Image classification data set "fp2" (KeshavRathii/Tomato-leaf-disease-detection-using-ViT on GitHub). Class labels (4): tomato brown spots, tomato blight leaf, tomato healthy, tomato leaf yellow virus.

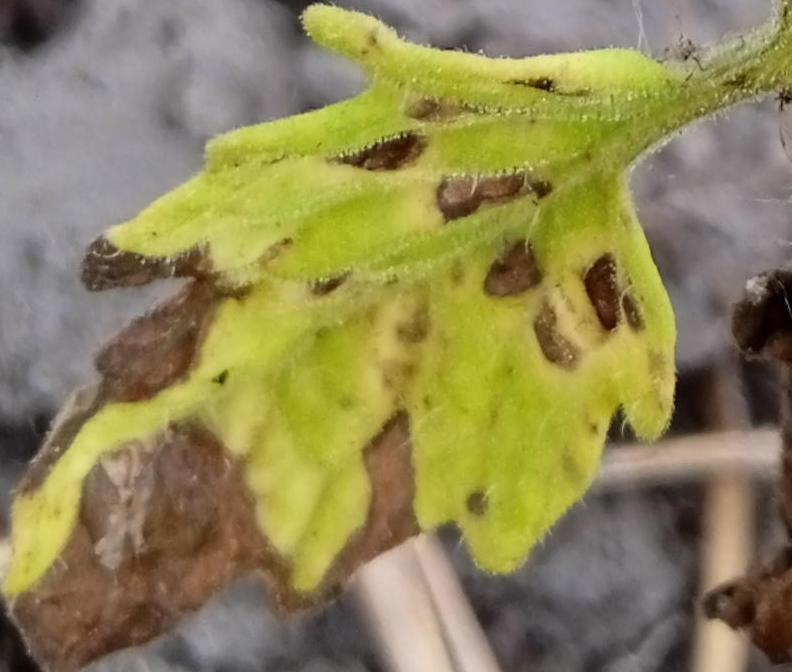
Label: tomato brown spots

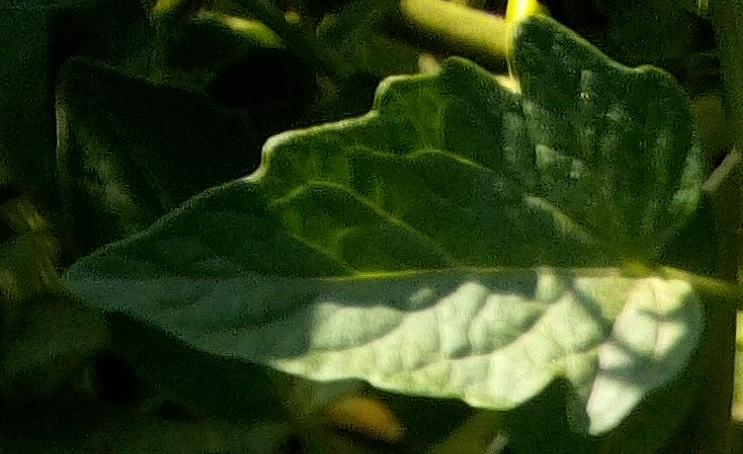
Label: tomato healthy

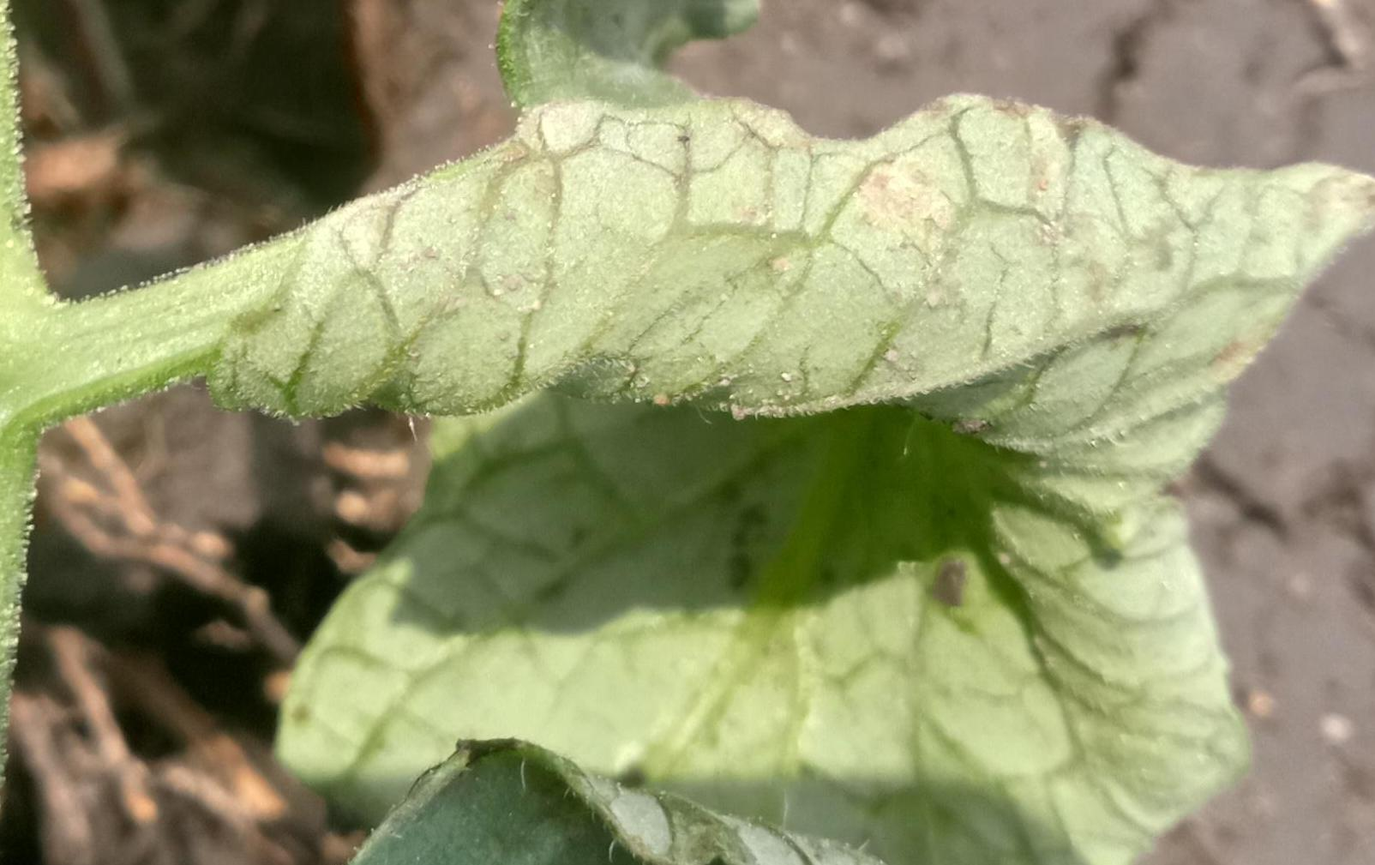
Label: tomato leaf yellow virus

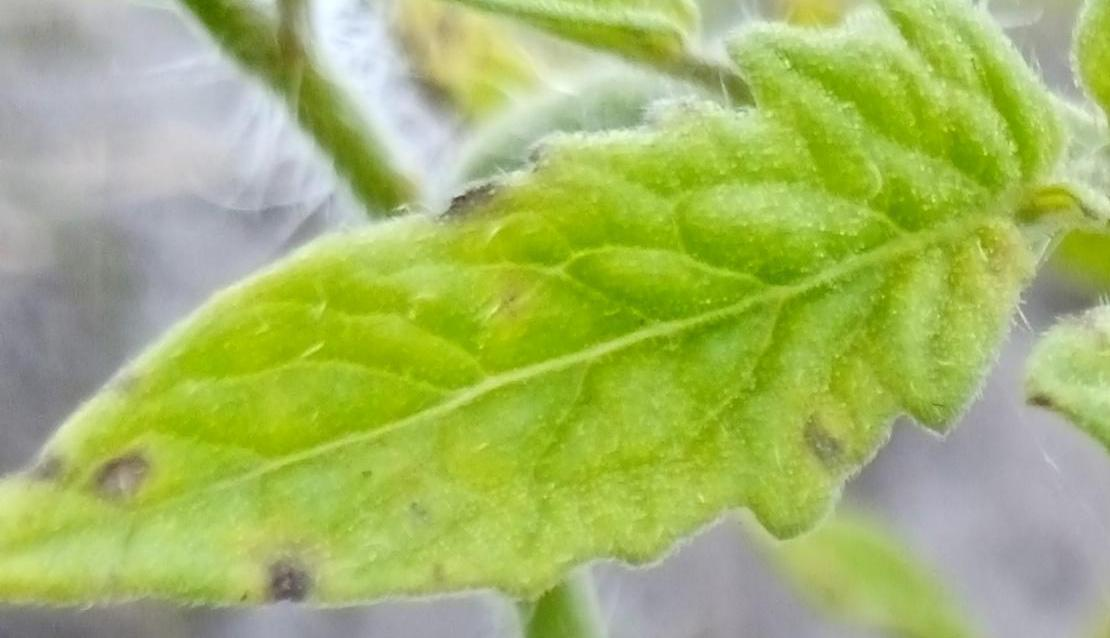
Label: tomato brown spots

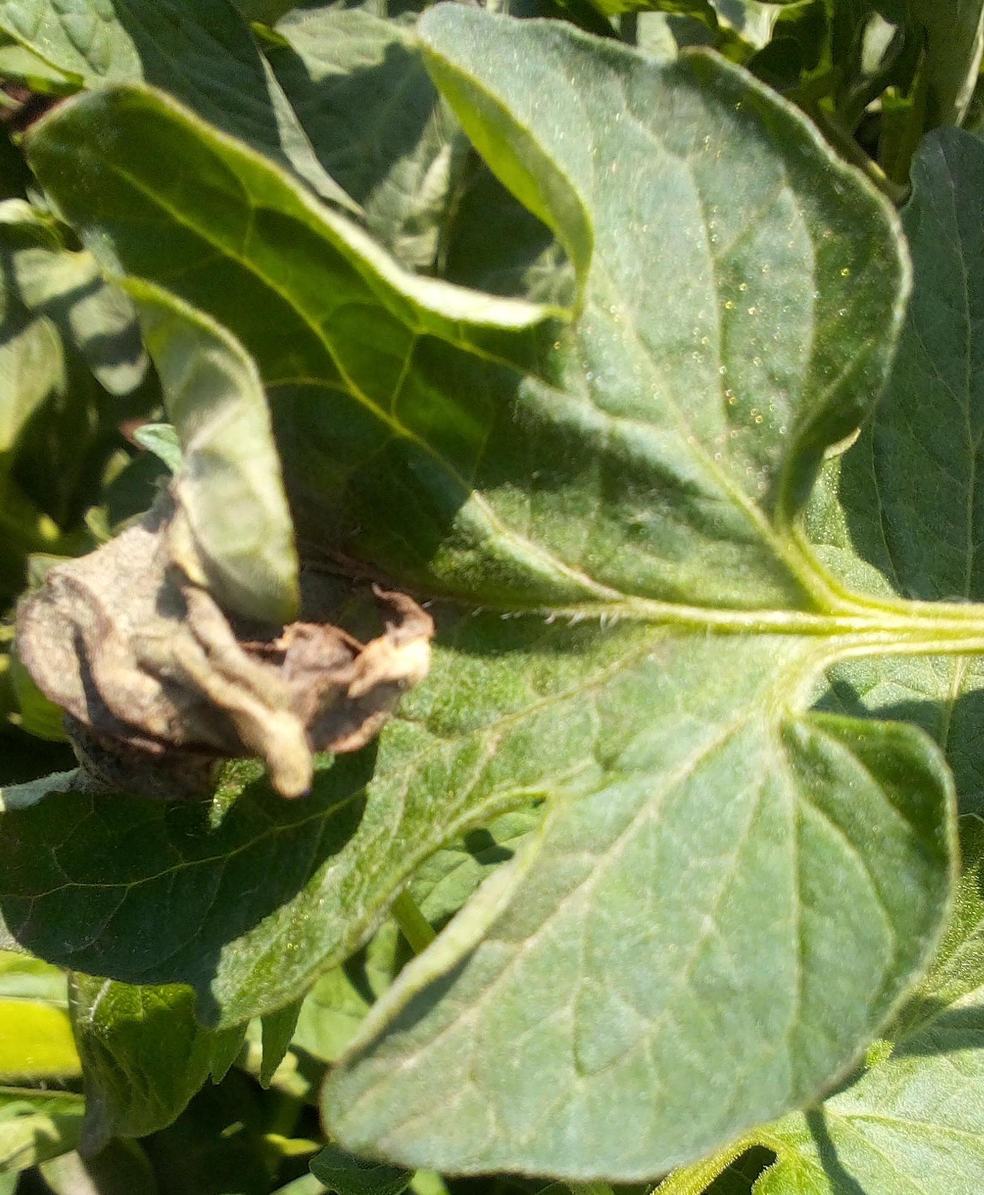
Label: tomato blight leaf

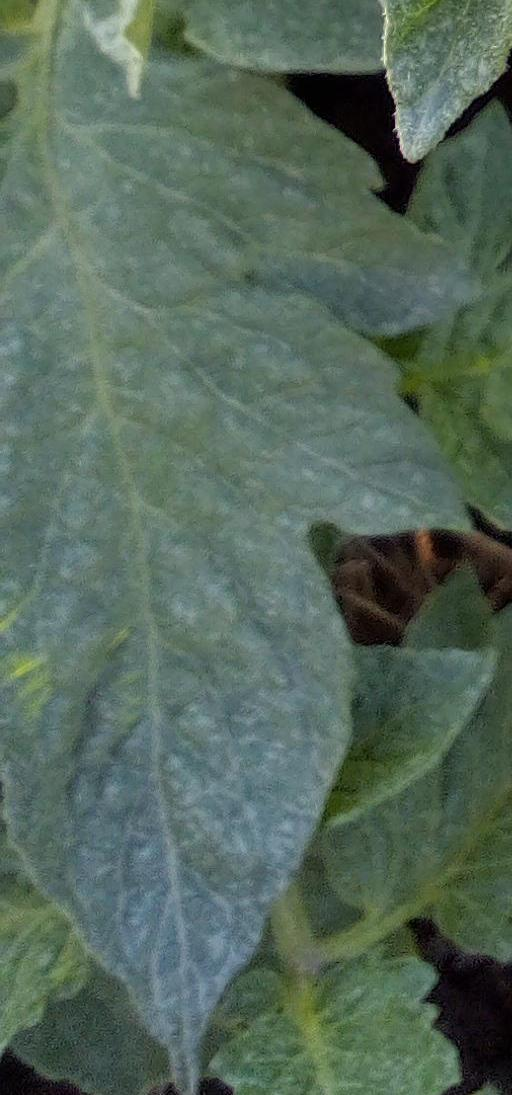
Label: tomato healthy
